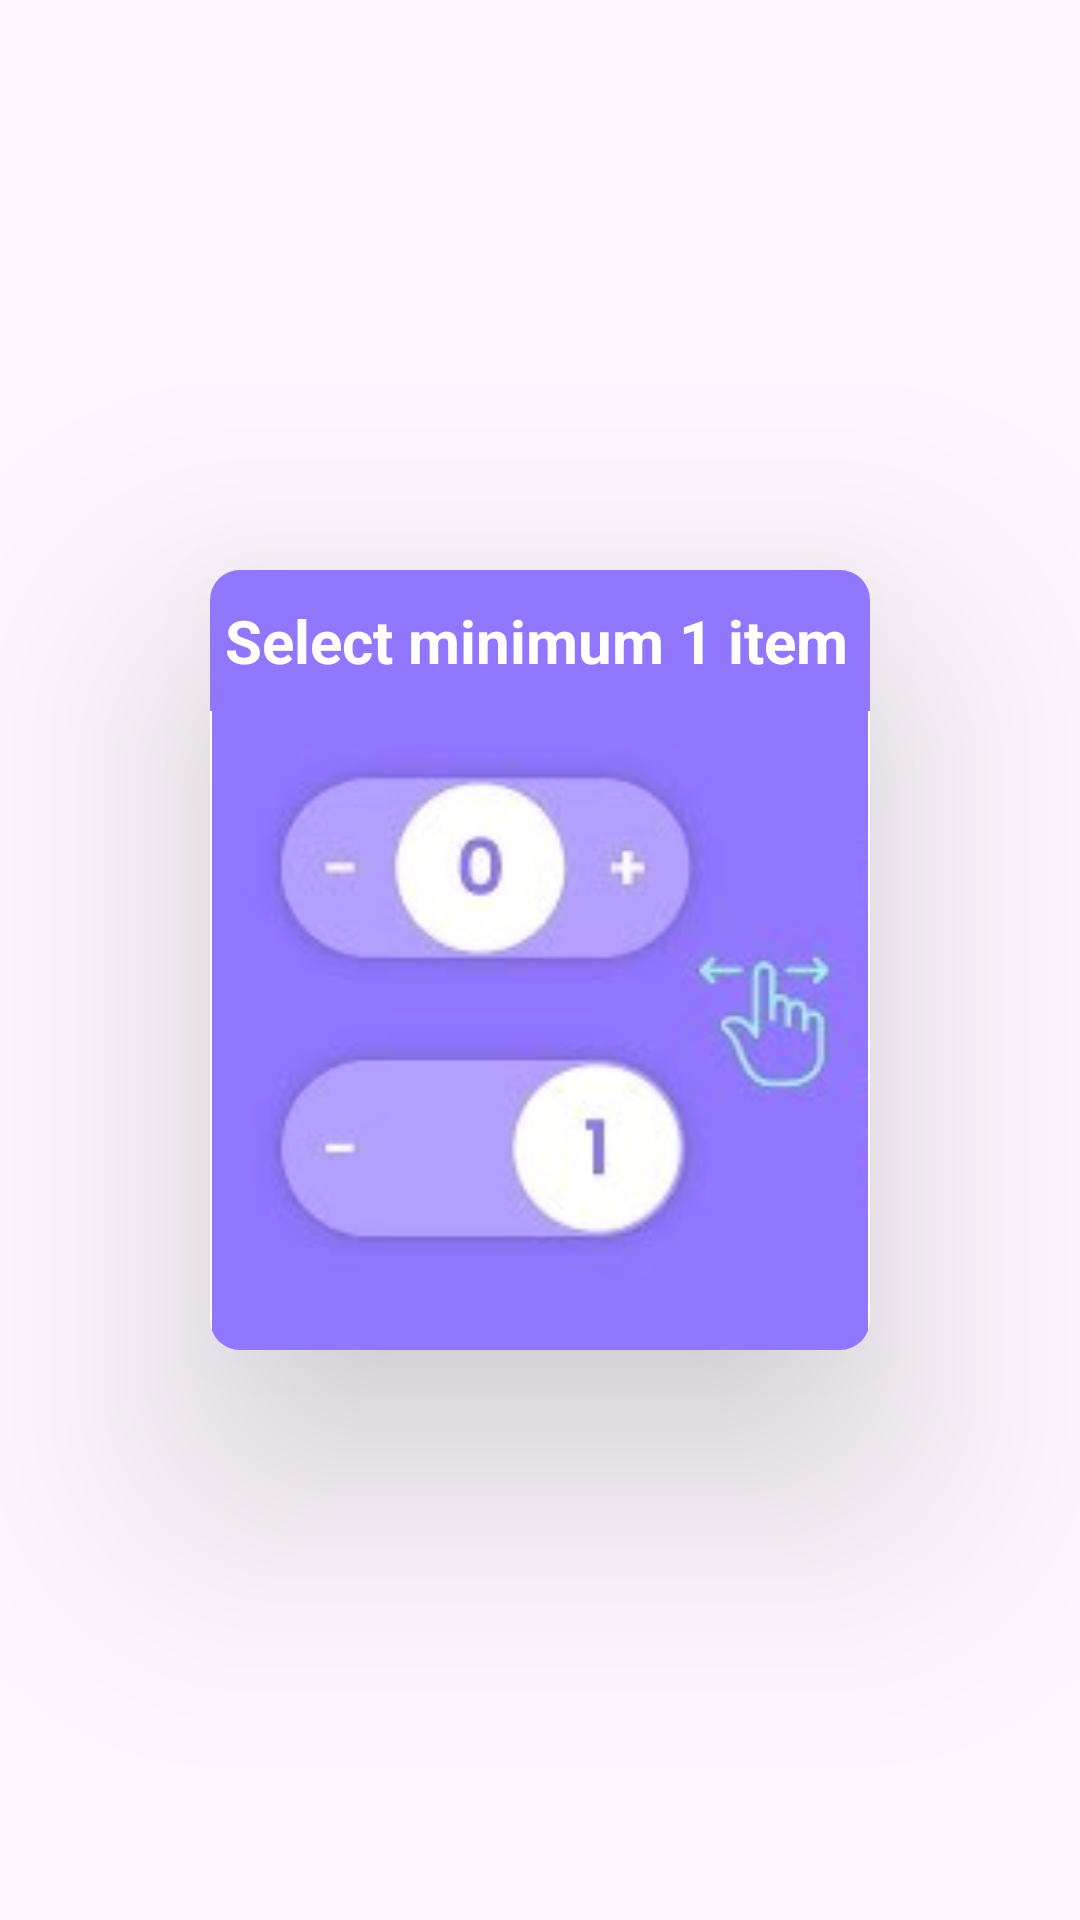

The Android layout XML behind this screen, and the referenced resources:
<!-- AndroidManifest.xml: application theme Theme.FurnitureKart -->
<!-- res/layout/design_dialog_counter.xml -->
<?xml version="1.0" encoding="utf-8"?>
<LinearLayout xmlns:android="http://schemas.android.com/apk/res/android"
    android:layout_width="match_parent"
    android:layout_height="match_parent"
    xmlns:app="http://schemas.android.com/apk/res-auto"
    android:orientation="vertical"
    android:gravity="center">

    <androidx.cardview.widget.CardView
        android:layout_width="wrap_content"
        android:layout_height="wrap_content"
        app:cardCornerRadius="10dp"
        app:cardElevation="50dp">
    <LinearLayout
        android:layout_width="220dp"
        android:layout_height="wrap_content">

        <TextView
            android:layout_width="match_parent"
            android:layout_height="wrap_content"
            android:background="#9077FE"
            android:paddingVertical="10dp"
            android:paddingLeft="5dp"
            android:text="Select minimum 1 item"
            android:textColor="@color/white"
            android:textSize="20dp"
            android:textStyle="bold" />
    </LinearLayout>
    <ImageView
        android:layout_width="220dp"
        android:layout_height="220dp"
        android:src="@drawable/dialog"
        android:layout_marginTop="40dp"
        />

    </androidx.cardview.widget.CardView>

</LinearLayout>
<!-- resources referenced by this layout -->
<resources>
  <color name="white">#FFFFFFFF</color>
  <!-- drawable dialog: jpg bitmap (drawable, 5232 bytes) -->
  <style name="Theme.FurnitureKart" parent="Base.Theme.FurnitureKart" />
  <style name="Base.Theme.FurnitureKart" parent="Theme.Material3.DayNight.NoActionBar">
          
          
      </style>
</resources>
